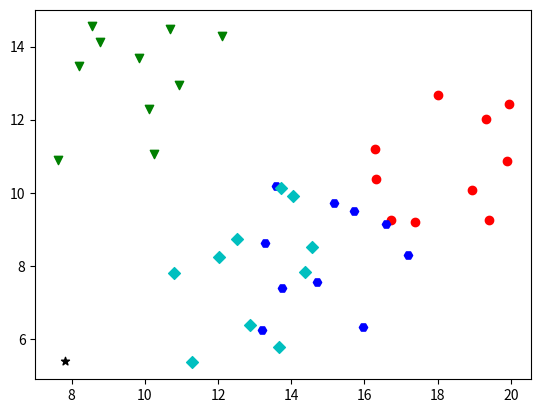

Here is the Python script that generated this plot:
import operator
import numpy as np
import random
from matplotlib import pyplot as plt

data_train = []
data_test = []


def creat_data():
    for i in range(1, 5):
        x = random.random() * 20
        y = random.random() * 20
        for j in range(10):
            x_shift = random.random() * 5
            y_shift = random.random() * 5
            data_train.append([x+x_shift, y+y_shift])
    for i in range(1, 5):
        x = random.random() * 20
        y = random.random() * 20
        data_test.append([x, y])


def prepare_data():
    creat_data()
    group = np.array(data_train)
    labels = []
    for i in range(4):
        for j in range(10):
            labels.append(chr(ord('A')+i))
    return group, labels


def knn(x, data_set, labels, k):
    data_set_size = data_set.shape[0]
    extend_x = np.tile(x, (data_set_size, 1))
    pre_distance = (extend_x-data_set)**2
    se_distance = pre_distance.sum(axis=1)
    distances = se_distance**0.5
    sorted_dist = distances.argsort()
    class_count = {}
    for i in range(k):
        vote_label = labels[sorted_dist[i]]
        class_count[vote_label] = class_count.get(vote_label, 0) + 1
    sorted_class_count = sorted(class_count.items(), key=operator.itemgetter(1), reverse=True)
    return sorted_class_count[0][0]


k = 5
group, labels = prepare_data()
result = knn(data_test[0], group, labels, k)
print(result)


point_dict = {
    0: 'o',
    1: 'v',
    2: 'H',
    3: 'D',
    4: '*'
}
color_dict = {
    0: 'r',
    1: 'g',
    2: 'b',
    3: 'c',
    4: 'k'
}
plt.figure(dpi=80)
ax = plt.subplot(1, 1, 1)
for i in range(4):
    for j in range(10):
        plt.sca(ax)
        plt.scatter(data_train[i*10+j][0], data_train[i*10+j][1], c=color_dict[i], marker=point_dict[i])
plt.sca(ax)
plt.scatter(data_test[0][0], data_test[0][1], c=color_dict[4], marker=point_dict[4])
plt.show()

